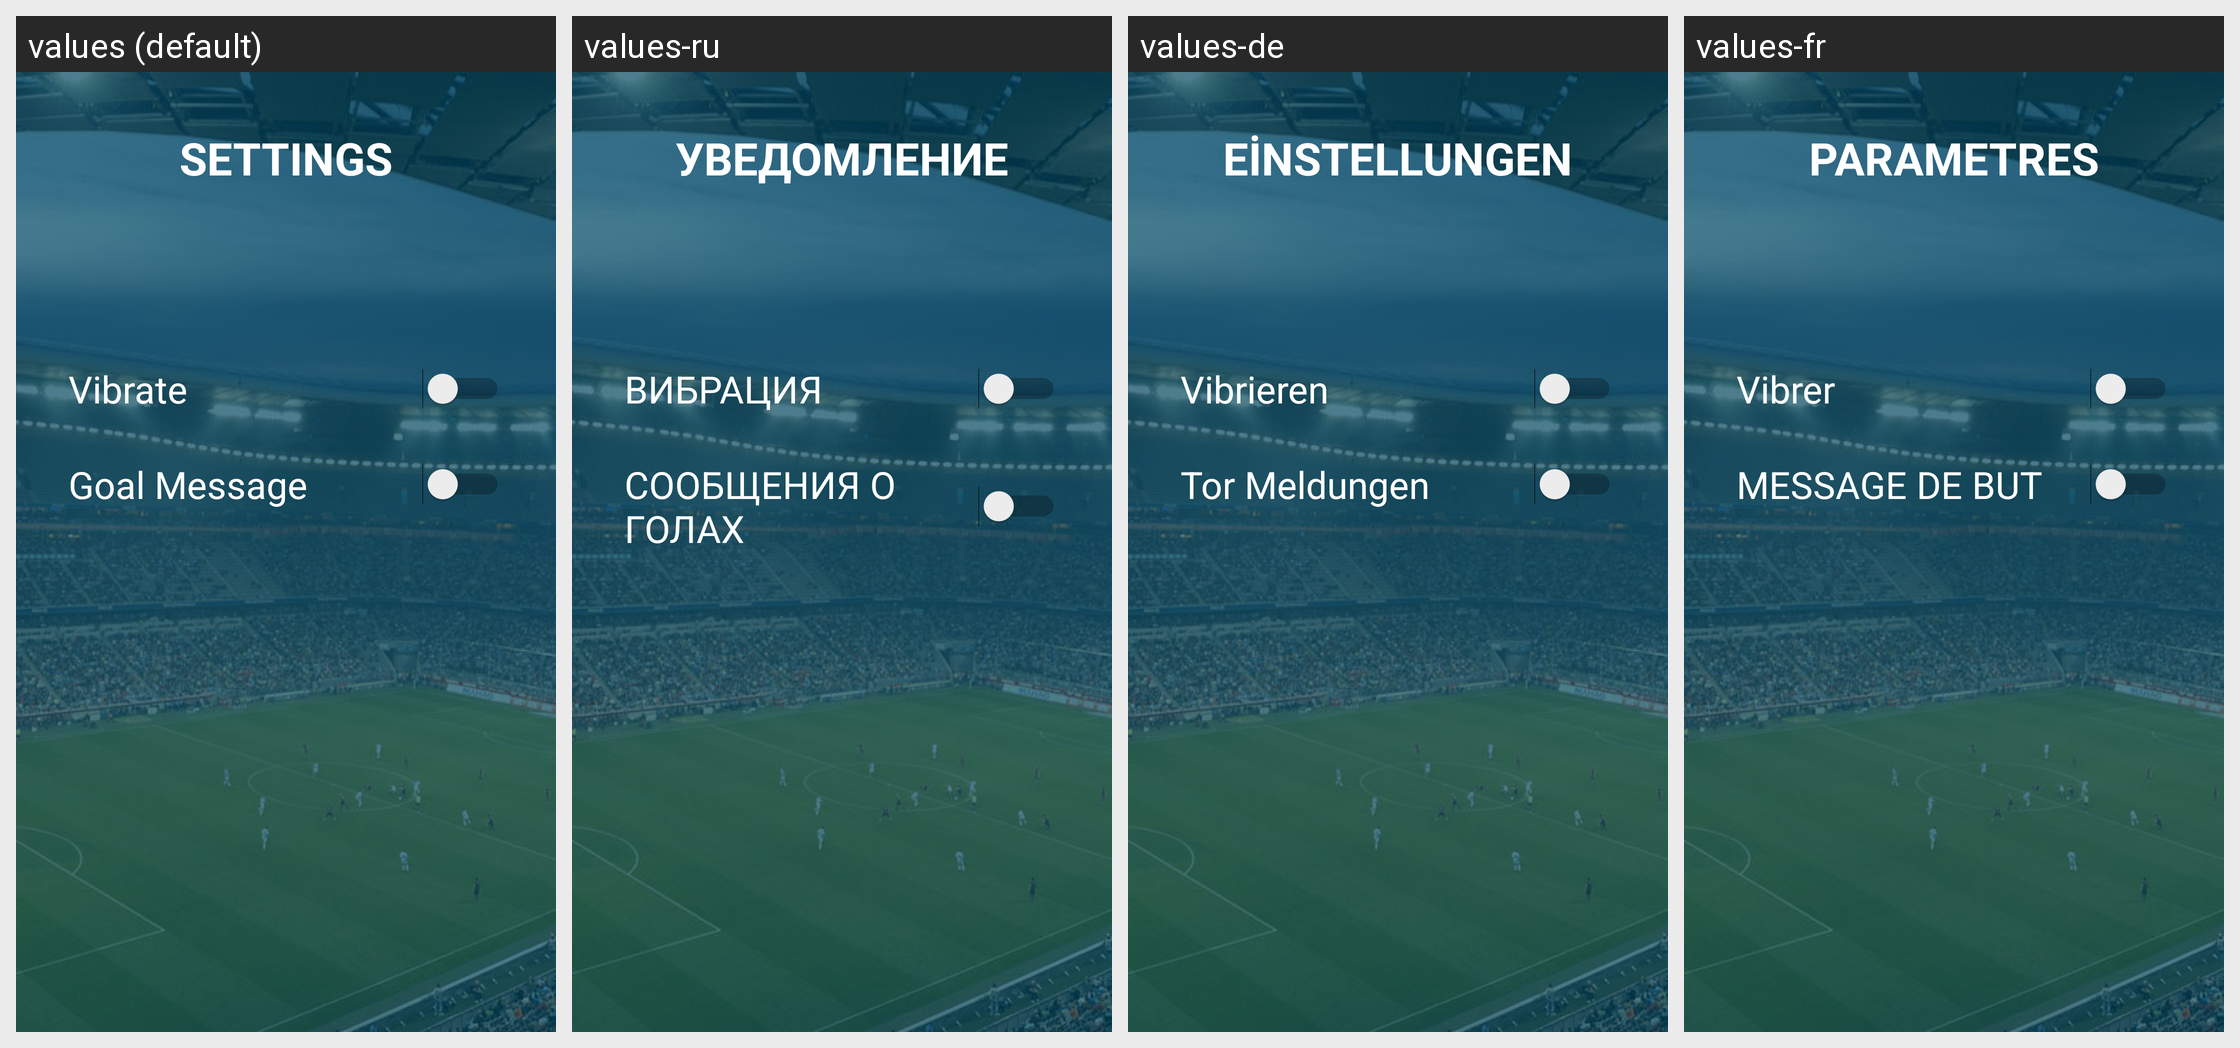

Translations of the strings shown on this Android screen, per locale in the grid:
Android screen res/layout/activity_settings.xml rendered under 4 locales, left to right: values (default), values-ru, values-de, values-fr. Device: Nexus 5 (rendered at 1080×1920; each locale shown at half size, 540×960, under a caption strip naming it); theme AppTheme.NoActionBar.
Other locales in the repository, not shown: values-es, values-pt, values-tr.
Strings drawn on this screen, with the default value and each locale's value (text and hints the layout hard-codes, and strings that could not be matched under every locale, appear in the picture but are not listed):

title_activity_settings
  values: SETTINGS
  values-ru: УВЕДОМЛЕНИЕ
  values-de: EİNSTELLUNGEN
  values-fr: PARAMETRES

pref_title_vibrate
  values: Vibrate
  values-ru: ВИБРАЦИЯ
  values-de: Vibrieren
  values-fr: Vibrer

goal_message
  values: Goal Message
  values-ru: СООБЩЕНИЯ О ГОЛАХ
  values-de: Tor Meldungen
  values-fr: MESSAGE DE BUT
